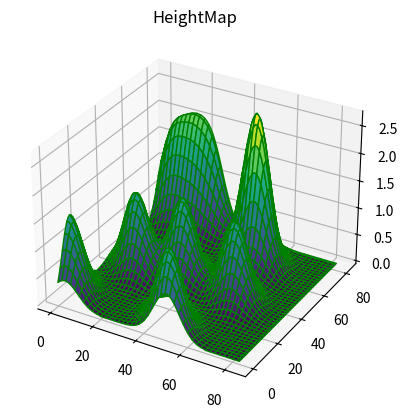

Write Python code to recreate this figure.
import math
import pylab as plt
import numpy as np
from scipy.ndimage.interpolation import rotate
from mpl_toolkits import mplot3d
import matplotlib.pyplot as plt

class Brush():
    #Creates empty brush
    def __init__(self, diameter):
        self.array = [[0 for i in range(diameter)] for j in range(diameter)]
        self.gaussian = False
        self.max = 0
        self.diameter = diameter
        self.radius = math.floor(diameter/2)
        #self.centerPerfect = True if diameter%2==1 else False 

    def multivariate_gaussian(self, pos, mu, Sigma):
        """Return the multivariate Gaussian distribution on array pos.
        pos is an array constructed by packing the meshed arrays of variables
        x_1, x_2, x_3, ..., x_k into its _last_ dimension.
        """
        n = mu.shape[0]
        Sigma_det = np.linalg.det(Sigma)
        Sigma_inv = np.linalg.inv(Sigma)
        N = np.sqrt((2*np.pi)**n * Sigma_det)
        # This einsum call calculates (x-mu)T.Sigma-1.(x-mu) in a vectorized
        # way across all the input variables.
        fac = np.einsum('...k,kl,...l->...', pos-mu, Sigma_inv, pos-mu)
        return np.exp(-fac / 2) / N

    #Uses a gaussian function to fill our brush, then uses multiplier
    def Gaussian(self, maxValue):
        self.gaussian = True
        self.max = maxValue
        # Our 2-dimensional distribution will be over variables X and Y
        X, Y = np.meshgrid(np.linspace(-3,3,self.diameter*2), np.linspace(-3,4,self.diameter*2))
        # Mean vector and covariance matrix
        mu = np.array([0., 1.])
        Sigma = np.array([[ 1. , -0.5], [-0.5,  1.5]])
        # Pack X and Y into a single 3-dimensional array
        pos = np.empty(X.shape + (2,))
        pos[:, :, 0] = X
        pos[:, :, 1] = Y
        self.array = self.multivariate_gaussian(pos, mu, Sigma)*maxValue*10

    def Gaussian_v2(self, maxValue):
        self.gaussian = True
        self.max = maxValue
        x, y = np.meshgrid(np.linspace(-1,1,self.diameter), np.linspace(-1,1,self.diameter))
        d = np.sqrt(x*x+y*y)
        sigma, mu = 1.0, 0.0
        g = np.exp(-( (d-mu)**2 / ( 2.0 * sigma**2 ) ) )
        self.array = (g * maxValue) 

    def resize(self,newSize,newheight):
        self.max = newheight
        self.diameter = math.floor(newSize)
        #self.radius = math.floor(self.diameter/2)
        #self.centerPerfect = True if self.diameter%2==1 else False 
        if(self.gaussian):
            self.Gaussian(self.max)

    #prints Brush values in the console
    def printBrush(self):
        print('Brush-------------------------')
        for i in range(self.diameter):
            for j in range(self.diameter):
                print(str('%.2f' % self.array[i][j]).ljust(4), end=' ') #Prints with 2 decimals
            print('')
        print('------------------------------')

class Heightmap():
    #Generates clear height map (full of default values)
    def __init__(self, mapWidth, mapHeight, defaultValue):
        self.map = [[defaultValue for i in range(mapWidth)] for j in range(mapHeight)]
        self.rows = mapHeight
        self.cols = mapWidth
        self.minValue = defaultValue
        self.maxValue = defaultValue
        self.defaultValue = defaultValue
    
    #Prints the map in the console
    def printMap(self):
        for i in range(self.rows):
            for j in range(self.cols):
                print(str(int(self.map[i][j])).ljust(2), end=' ')
            print('')

    def MapToMatplotlib(self):
        y = np.linspace(0,self.rows-1,self.rows)
        x = np.linspace(0,self.cols-1,self.cols)

        X, Y = np.meshgrid(x, y)
        Z = np.array(self.map)

        plt.figure()

        # syntax for 3-D plotting
        ax = plt.axes(projection ='3d')

        # syntax for plotting
        ax.plot_surface(X, Y, Z, cmap ='viridis', edgecolor ='green')
        ax.set_title('HeightMap')
        plt.show()
        
    #Stamps our brush on our map (used by other functions)
    def stampOnMap(self,center,brush,brushWidth,brushHeight):
        topPivot = (center[0]-math.floor(brushWidth/2), center[1]-math.floor(brushHeight/2))
        for y in range(brushHeight):
            for x in range(brushWidth):
                m_x = topPivot[0]+x
                m_y = topPivot[1]+y
                #if this values exist on th map, perform stamp in coord
                if(m_x>=0 and m_x<=self.cols-1 and m_y>=0 and m_y<=self.rows-1):
                    self.map[m_y][m_x]+=brush[y][x]
                    #Register max or min value if needed
                    self.maxValue = self.map[m_y][m_x] if self.map[m_y][m_x]>self.maxValue else self.maxValue
                    self.minValue = self.map[m_y][m_x] if self.map[m_y][m_x]<self.minValue else self.minValue

    #Function that simplifies stamping one time a brush
    def stampOnMapOnce(self, center, brush):
        brushHeight = len(brush)
        brushWidth = len(brush[0])
        self.stampOnMap(center,brush,brushHeight,brushWidth)
    
    #Function that stamps multiple times on the map, it needs an array of coords
    def stampsOnMap(self, centers, brush):
        #apply stamps on map
        self.map = [[self.defaultValue for i in range(self.cols)] for j in range(self.rows)]
        brushHeight = len(brush)
        brushWidth = len(brush[0])
        for center in centers:
            self.stampOnMap(center,brush,brushHeight,brushWidth)
        print('Min value in map: '+str(self.minValue))
        print('Max value in map: '+str(self.maxValue))
        #self.MapToMatplotlib()


if __name__ == "__main__":

    #We can have a full custom brush if we want, is just a 2D matrix
    brush1 = [[0,1,1,1,0],
        [1,7,9,7,1],    
        [1,9,12,9,1],
        [1,7,9,7,1],
        [0,1,1,1,0]]

    #But also we can create a brush with functions and have something more precise
    brush2 = Brush(20) #create empy brush with this diameter
    brush2.Gaussian(1) #use Gaussian function to fill the matrix, multipy it by this value
    brush2.printBrush()

    #We can now generate our height map, also a 2D Matrix
    tuplas=[]
    for i in range(10):
        tupla=(np.random.randint(84),np.random.randint(84))
        tuplas.append(tupla)    
    hm_agave = Heightmap(84, 84, 0) #with any array of columns and rows, and default value
    hm_agave.stampsOnMap(tuplas, brush2.array) #we will stamp multiple coordinates with the assigned brush
    #hm_agave.printMap()
    hm_agave.MapToMatplotlib()